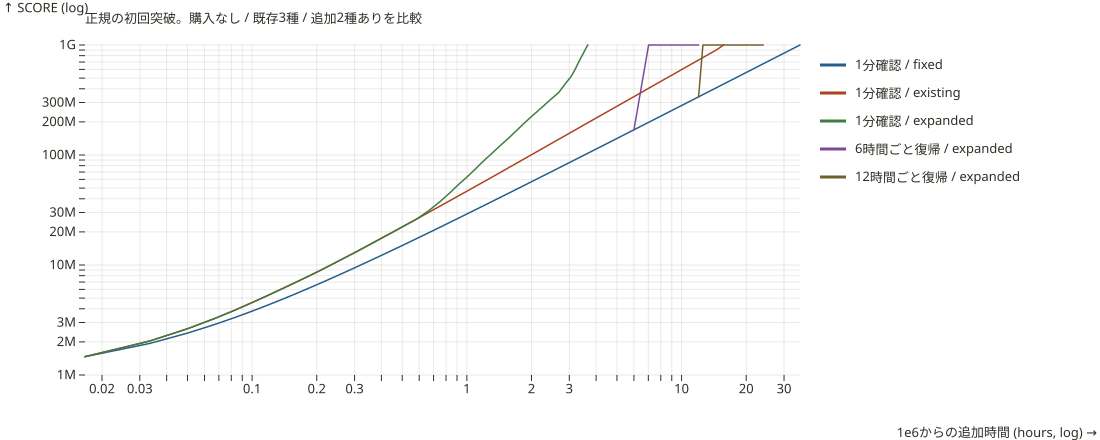

Data behind this chart, as committed beside it:
scenario, assumed, actual_save_supported, equipment_policy, completed, seconds, initial_production, final_production, worker, cart, harvester, deepDrill, refinery
expanded-active-60-fixed, false, true, fixed, true, 128160, 7798, 7798, 48, 33, 24, 0, 0
expanded-active-60-existing, false, true, existing, true, 56580, 7798, 23136, 112, 74, 50, 0, 0
expanded-active-60-expanded, false, true, expanded, true, 13200, 7798, 307170, 109, 71, 48, 17, 6
expanded-offline-6h-fixed, false, true, fixed, true, 129600, 7798, 7798, 48, 33, 24, 0, 0
expanded-offline-6h-existing, false, true, existing, true, 64800, 7798, 23650, 92, 69, 52, 0, 0
expanded-offline-6h-expanded, false, true, expanded, true, 43200, 7798, 225758, 61, 42, 33, 7, 5
expanded-offline-12h-fixed, false, true, fixed, true, 129600, 7798, 7798, 48, 33, 24, 0, 0
expanded-offline-12h-existing, false, true, existing, true, 86400, 7798, 22717, 86, 66, 50, 0, 0
expanded-offline-12h-expanded, false, true, expanded, true, 86400, 7798, 321481, 66, 51, 37, 12, 7
